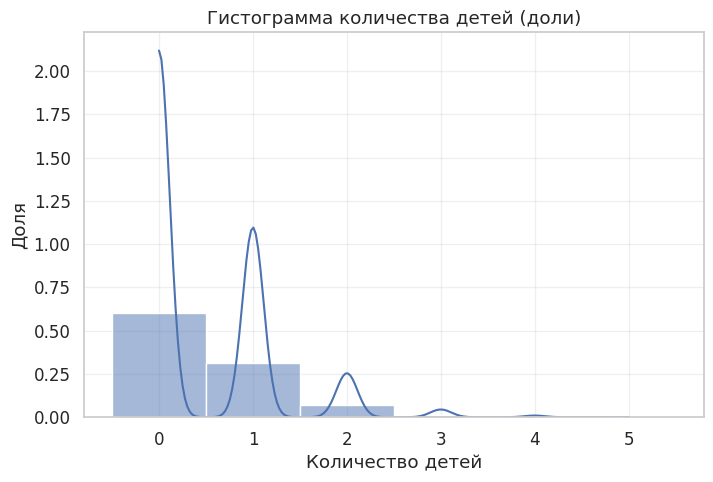
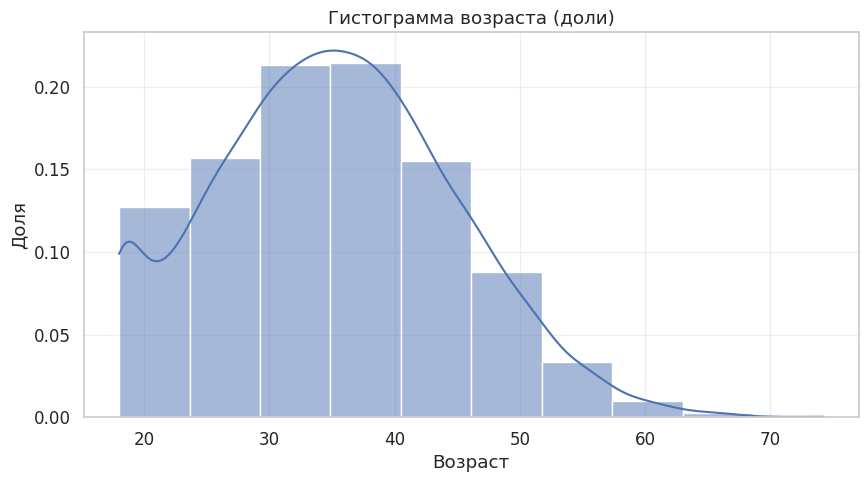
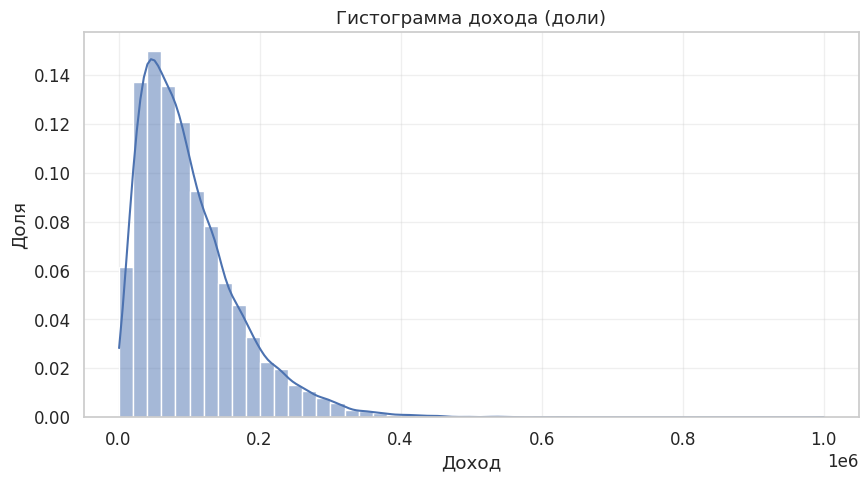
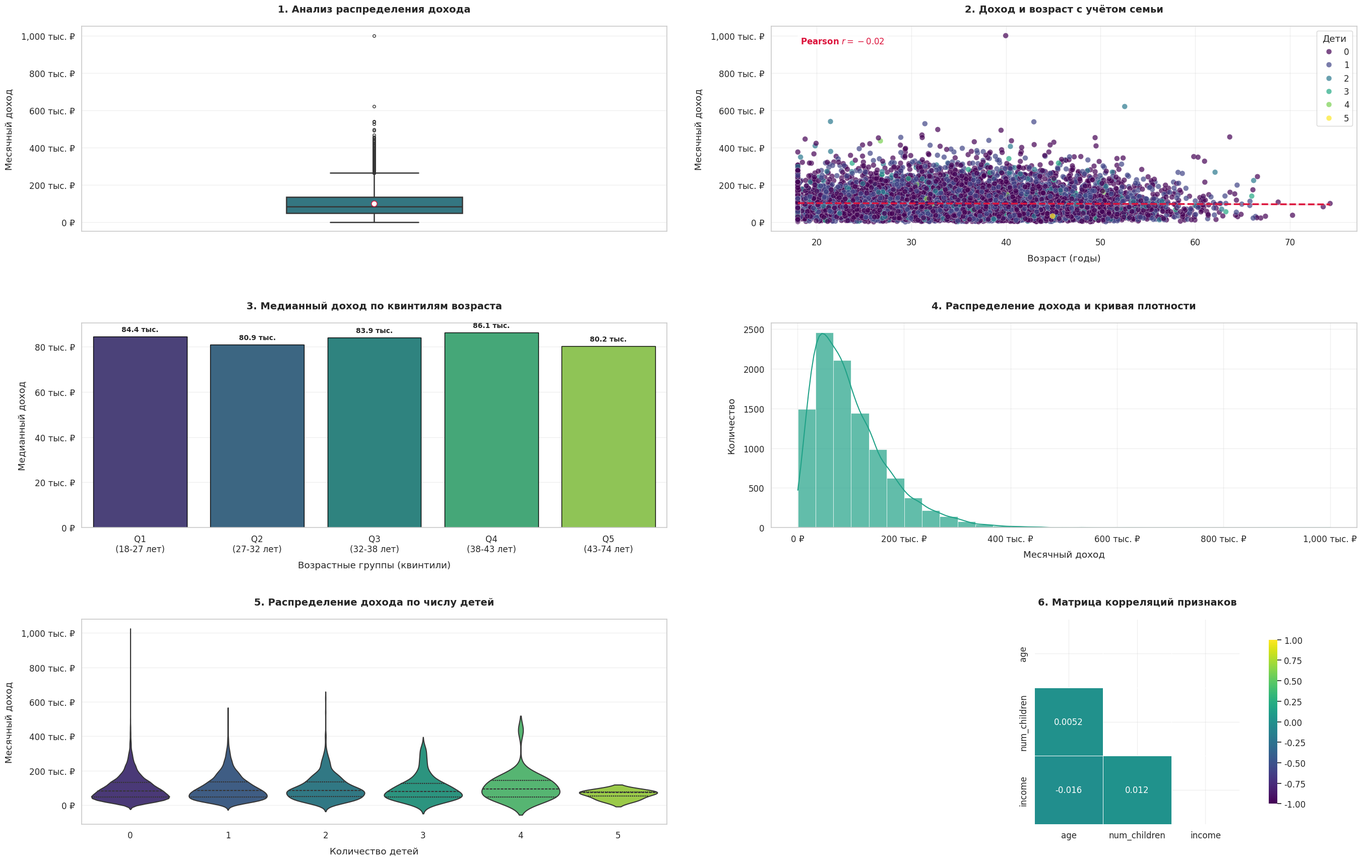
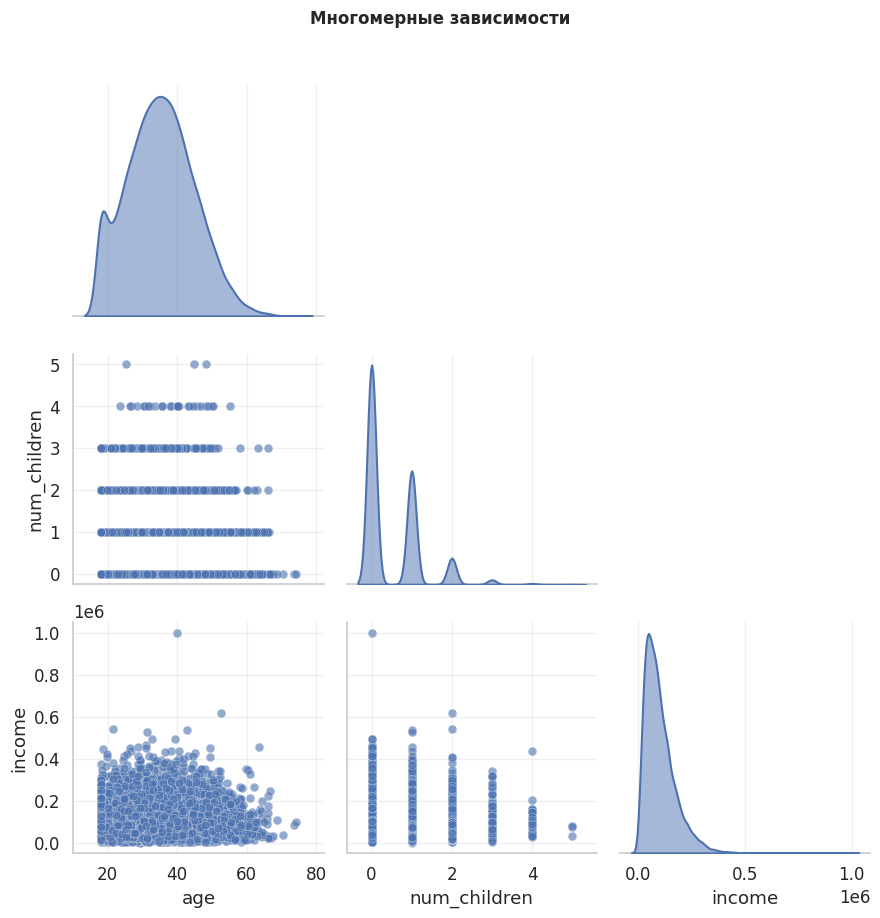

Here is the Python script that generated these plots, in order: (Note: this script raises an exception after producing the figures.)
import numpy as np # Для численных операций
import pandas as pd # Для работы с табличными данными
import matplotlib.pyplot as plt # Для построения графиков
import seaborn as sns # Для улучшенной визуализации
from scipy import stats # Для статистических функций, например, нормального распределения
import random # Для случайных операций, в частности для тасования
from matplotlib.ticker import FuncFormatter # для форматирования графиков


pd.set_option('display.max_rows', 1000)
pd.set_option('display.max_columns', 100)
pd.set_option('display.width', 1000)

sns.set_theme(style="whitegrid", font_scale=1.1)
palette = sns.color_palette('viridis')
plt.rcParams['figure.facecolor'] = 'white'
plt.rcParams['axes.grid'] = True
plt.rcParams['grid.alpha'] = 0.3

#Для демонстрации мы сгенерируем небольшой набор данных, как это часто делается для объяснения базовых концепций.

np.random.seed(42)
n_observations = 10_000

data = {
    'age': np.random.normal(loc=35, scale=10, size=n_observations).round(2),
    'num_children': np.random.poisson(lam=0.5, size=n_observations),
    'income': np.random.gamma(shape=2, scale=50000, size=n_observations).round(2)
}
df = pd.DataFrame(data)

# Немного корректируем данные, чтобы они были реалистичнее (например, возраст не может быть отрицательным)
df['age'] = df['age'].apply(lambda x: max(18, x))
df['num_children'] = df['num_children'].apply(lambda x: min(5, x)) # Ограничим количество детей

# Добавим одного "очень богатого" человека, чтобы показать эффект выбросов
df.loc[0, 'income'] = 1_000_000

#Базовые возможности Pandas:

print(df.head(n=5)) # Отображает первые 5 строк DataFrame.
print(f'\n {"-"*25}',df.info()) # Краткая сводка по DataFrame, включая типы данных и количество непустых значений.
df.describe() # Генерирует описательную статистику для числовых столбцов.

#Анализ дискретных переменных

print("\nРаспределение количества детей")
print(df['num_children'].value_counts())
print(df['num_children'].value_counts(normalize=True))

# Гистограмма для дискретных переменных (визуализация распределения)
plt.figure(figsize=(8, 5))
sns.histplot(df['num_children'], kde=True ,discrete=True, stat='probability') # stat='probability' показывает долю
plt.title('Гистограмма количества детей (доли)')
plt.xlabel('Количество детей')
plt.ylabel('Доля')
plt.xticks(df['num_children'].unique()) # Устанавливаем метки для каждого значения
plt.show()

# 2. Анализ непрерывных переменных

print("\nvalue_counts для возраста (неинформативно):")
print(df['age'].value_counts().head())

# Гистограмма для непрерывных переменных - разбивает диапазон на интервалы (бины)
plt.figure(figsize=(10, 5))
sns.histplot(df['age'], bins=10, kde=True, stat='probability') # kde=True добавляет оценку плотности ядра
plt.title('Гистограмма возраста (доли)')
plt.xlabel('Возраст')
plt.ylabel('Доля')
plt.show()

plt.figure(figsize=(10, 5))
sns.histplot(df['income'], bins=50, kde=True, stat='probability')
plt.title('Гистограмма дохода (доли)')
plt.xlabel('Доход')
plt.ylabel('Доля')
plt.show()

# Разбиение непрерывной переменной на категории (бины) с помощью pd.cut
df['age_bin'] = pd.cut(df['age'], bins=10, labels=False, include_lowest=True)
print("\nРаспределение возраста по 10 бинам:")
print(df['age_bin'].value_counts().sort_index())

# 3. Метрики центральной тенденции

print("\n3. Метрики центральной тенденции:")
# Среднее
print(f"Средний возраст: {df['age'].mean():.2f}")
print(f"Среднее количество детей: {df['num_children'].mean():.2f}")
print(f"Средний доход: {df['income'].mean():.2f}")

# Проблема Билла Гейтса: Среднее чувствительно к выбросам [25, 26]
salaries = pd.Series([27, 27-29, 29, 30])
print(f"\nЗарплаты без Билла Гейтса: {salaries.tolist()}")
print(f"Средняя зарплата без Билла Гейтса: {salaries.mean():.2f}")
bill_gates_salaries = pd.Series([27, 27-29, 29, 30]) # Добавляем выброс
print(f"Зарплаты с Биллом Гейтсом: {bill_gates_salaries.tolist()}")
print(f"Средняя зарплата с Биллом Гейтсом: {bill_gates_salaries.mean():.2f}") # Среднее сильно исказилось

# Медиана
print(f"Медианное количество детей: {df['num_children'].median():.2f}")
print(f"Медианный доход: {df['income'].median():.2f}")
print(f"Медианная зарплата с Биллом Гейтсом: {bill_gates_salaries.median():.2f}") # Медиана осталась разумной

# Мода
print(f"\nМода количества детей: {df['num_children'].mode().tolist()}") # Может быть несколько мод
print(f"Мода возраста (для непрерывной, может быть неинформативно): {df['age'].mode().tolist()}") # Обычно бесполезна для непрерывных

# Квантили / Процентили

# Значение, ниже которого находится определенный процент наблюдений.
print(f"\n10-й процентиль дохода: {df['income'].quantile(0.10):.2f}")
print(f"90-й процентиль дохода: {df['income'].quantile(0.90):.2f}")

# Квартили - это 25-й, 50-й (медиана) и 75-й процентили [41, 42]
print(f"25-й процентиль (Q1) дохода: {df['income'].quantile(0.25):.2f}")
print(f"75-й процентиль (Q3) дохода: {df['income'].quantile(0.75):.2f}")

# 4. Метрики разброса
print("\n4. Метрики разброса:")
# Стандартное отклонение (STD)
print(f"Стандартное отклонение дохода: {df['income'].std():.2f}")

# Среднее абсолютное отклонение (MAD)
income_mean = df['income'].mean()
mad_income = np.mean(np.abs(df['income'] - income_mean))
print(f"Среднее абсолютное отклонение дохода (MAD): {mad_income:.2f}")

# 5. Сводная статистика (describe)
print("\n5. Сводная статистика (describe):")
print(df['income'].describe()) # Включает количество, среднее, СКО, минимум, 25%, 50%, 75%, максимум

# Создаём возрастные группы (исходное значение сохраняем для корреляции)
df['age_group_label'] = pd.qcut(df['age'], q=5, labels=[f'Q{i+1}\n({q.left:.0f}-{q.right:.0f} лет)'
                              for i, q in enumerate(pd.qcut(df['age'], q=5).cat.categories)])
df['age_group'] = pd.qcut(df['age'], q=5)


# Пользовательский форматтер валюты
def currency_formatter(x: float, pos: int) -> str:
    """Форматирует значение в валютный вид для подписей оси."""
    return f'{x / 1000:,.0f} тыс. ₽' if x >= 10000 else f'{x:,.0f} ₽'

# Создаём фигуру с подграфиками
fig, axes = plt.subplots(3, 2, figsize=(14*2, 6*3))  # 3 строки, 2 столбца
axes = axes.flatten()

# ---------- 1. Расширенная ящичная диаграмма ----------
sns.boxplot(
    y='income',
    data=df,
    width=0.3,
    fliersize=4,
    linewidth=1.8,
    color=palette[2],
    showmeans=True,
    meanprops={"marker":"o", "markerfacecolor":"white", "markeredgecolor":"crimson", "markersize":"8"},
    ax=axes[0]
)
axes[0].set_title('1. Анализ распределения дохода', pad=20, fontweight='bold', fontsize=14)
axes[0].set_ylabel('Месячный доход', labelpad=10)
axes[0].yaxis.set_major_formatter(FuncFormatter(currency_formatter))

# ---------- 2. Диаграмма рассеяния (scatterplot) с регрессией ----------
sns.scatterplot(
    x='age',
    y='income',
    hue='num_children',
    data=df,
    alpha=0.7,
    s=60,
    palette='viridis',
    edgecolor='white',
    linewidth=0.3,
    ax=axes[1]
)

# Линия регрессии
sns.regplot(
    x='age',
    y='income',
    data=df,
    scatter=False,
    ax=axes[1],
    color='crimson',
    line_kws={'linewidth':2.5, 'linestyle':'--'}
)

# Подпись коэффициента корреляции
r = df['age'].corr(df['income'])
axes[1].annotate(
    fr'Pearson $r={r:.2f}$',
    xy=(0.05, 0.95),
    xycoords='axes fraction',
    fontsize=12,
    fontweight='bold',
    bbox=dict(boxstyle='round', facecolor='white', alpha=0.8),
    color='crimson',
    ha='left',
    va='top'
)

axes[1].set_title('2. Доход и возраст с учётом семьи', pad=20, fontweight='bold', fontsize=14)
axes[1].set_xlabel('Возраст (годы)', labelpad=10)
axes[1].set_ylabel('Месячный доход', labelpad=10)
axes[1].yaxis.set_major_formatter(FuncFormatter(currency_formatter))
axes[1].legend(title='Дети', bbox_to_anchor=(1, 1))

# ---------- 3. Улучшенный столбчатый график по квинтилям возраста ----------
medians = df.groupby('age_group_label')['income'].median().reset_index()

sns.barplot(
    x='age_group_label',
    y='income',
    data=medians,
    palette='viridis',
    edgecolor='black',
    linewidth=1,
    ax=axes[2]
)

# Добавляем подписи значений
for p in axes[2].patches:
    axes[2].annotate(
        f"{p.get_height()/1000:,.1f} тыс.",
        (p.get_x() + p.get_width() / 2., p.get_height()),
        ha='center', va='center', xytext=(0, 10),
        textcoords='offset points',
        fontsize=10,
        fontweight='bold'
    )

axes[2].set_title('3. Медианный доход по квинтилям возраста', pad=20, fontweight='bold', fontsize=14)
axes[2].set_xlabel('Возрастные группы (квинтили)', labelpad=10)
axes[2].set_ylabel('Медианный доход', labelpad=10)
axes[2].yaxis.set_major_formatter(FuncFormatter(currency_formatter))

# ---------- 4. Гистограмма с KDE ----------
sns.histplot(
    data=df,
    x='income',
    bins=30,
    kde=True,
    color=palette[3],
    edgecolor='white',
    linewidth=0.5,
    alpha=0.7,
    ax=axes[3]
)

axes[3].set_title('4. Распределение дохода и кривая плотности', pad=20, fontweight='bold', fontsize=14)
axes[3].set_xlabel('Месячный доход', labelpad=10)
axes[3].set_ylabel('Количество', labelpad=10)
axes[3].xaxis.set_major_formatter(FuncFormatter(currency_formatter))

# ---------- 5. Виолончельная диаграмма дохода по количеству детей ----------
sns.violinplot(
    x='num_children',
    y='income',
    data=df,
    palette='viridis',
    inner='quartile',
    linewidth=1.5,
    saturation=0.8,
    ax=axes[4]
)

axes[4].set_title('5. Распределение дохода по числу детей', pad=20, fontweight='bold', fontsize=14)
axes[4].set_xlabel('Количество детей', labelpad=10)
axes[4].set_ylabel('Месячный доход', labelpad=10)
axes[4].yaxis.set_major_formatter(FuncFormatter(currency_formatter))

# ---------- 6. Тепловая карта корреляций (по исходным числовым данным) ----------
corr_df = df[['age', 'num_children', 'income']].corr()
mask = np.triu(np.ones_like(corr_df, dtype=bool))
sns.heatmap(
    corr_df,
    mask=mask,
    annot=True,
    cmap='viridis',
    vmin=-1,
    vmax=1,
    center=0,
    square=True,
    linewidths=0.5,
    cbar_kws={"shrink": 0.8},
    annot_kws={"size": 12},
    ax=axes[5]
)
axes[5].set_title('6. Матрица корреляций признаков', pad=20, fontweight='bold', fontsize=14)

# Настраиваем расположение
plt.tight_layout(pad=3.0)
plt.show()

# ---------- 7. Парный график (pairplot) — выводим отдельно ----------
print("\nДополнительная визуализация pairplot:")
g = sns.pairplot(
    df[['age', 'num_children', 'income']],
    diag_kind='kde',
    plot_kws={'alpha':0.6, 's':40, 'edgecolor':'white', 'linewidth':0.3},
    diag_kws={'fill':True, 'alpha':0.5, 'linewidth':1.5},
    corner=True,
    palette='viridis',
    height=3  # Компактные отдельные графики парного графика (pairplot)
)
g.fig.suptitle('Многомерные зависимости', y=1.02, fontweight='bold', fontsize=12)
plt.tight_layout()
plt.show()

dice_faces = list(range(7)) # Грани кубика
n_rolls = 100_000 # Количество бросков для симуляции

# Выполняем броски
rolls = np.random.choice(dice_faces, size=n_rolls)

# Оцениваем вероятность выпадения шестерки
prob_six_simulated = np.mean(rolls == 6)
print(f"Оценка вероятности выпадения шестерки (симуляция): {prob_six_simulated:.4f}")

n_people = 23 # Количество человек в группе
n_simulations_bd = 10000 # Количество симуляций групп
n_days_in_year = 365 # Количество дней в году (игнорируем високосный год)

coincidences = []
for _ in range(n_simulations_bd):
    # Генерируем дни рождения для n_people в диапазоне n_days_in_year с возвращением
    birthdays = np.random.randint(0, n_days_in_year, n_people)
    # Проверяем, есть ли совпадения (т.е. количество уникальных дней рождения меньше, чем количество людей)
    has_coincidence = len(np.unique(birthdays)) < n_people
    coincidences.append(has_coincidence)

prob_coincidence_simulated = np.mean(coincidences)
print(f"Оценка вероятности совпадения дней рождения в группе из {n_people} человек: {prob_coincidence_simulated:.4f}")

total_tickets = 30
learned_tickets_count = 20
learned_tickets = set(range(1, learned_tickets_count + 1)) # Билеты, которые знает студент (допустим 1-20)
all_tickets = list(range(1, total_tickets + 1)) # Все билеты

n_exams = 100_000 # Количество симуляций экзаменов

# Вариант 1: Студент идет первым
first_student_success = []
for _ in tqdm(range(n_exams), desc='Считаем первый случай'):
    shuffled_tickets = random.sample(all_tickets, total_tickets) # Перемешиваем билеты
    pulled_ticket = shuffled_tickets[0] # Первый билет
    first_student_success.append(pulled_ticket in learned_tickets)
prob_first_student = np.mean(first_student_success)
print(f"Вероятность вытянуть выученный билет, если студент идет первым: {prob_first_student:.4f}")

# Вариант 2: Студент идет вторым
second_student_success = []
for _ in tqdm(range(n_exams), desc='Считаем второй случай'):
    shuffled_tickets = random.sample(all_tickets, total_tickets) # Перемешиваем билеты
    # Первый билет откладывается, поэтому второй студент выбирает из оставшихся
    pulled_ticket_second_person = shuffled_tickets[1] # Второй билет
    second_student_success.append(pulled_ticket_second_person in learned_tickets)
prob_second_student = np.mean(second_student_success)
print(f"Вероятность вытянуть выученный билет, если студент идет вторым: {prob_second_student:.4f}")

n_incidents = 100_000 # Количество симуляций инцидентов

actual_colors = []
witness_statements = []

for _ in range(n_incidents):
    # Генерируем реальный цвет такси: 15% синих (1), 85% зеленых (0)
    actual_taxi_color = np.random.choice([0,1], p=[0.85, 0.15]) # 0 - зеленое, 1 - синее
    actual_colors.append(actual_taxi_color)

    # Моделируем показания свидетеля
    if np.random.rand() < 0.8: # Свидетель верно определяет цвет в 80% случаев
        witness_says = actual_taxi_color
    else: # Ошибается в 20% случаев
        witness_says = 1 - actual_taxi_color # Говорит противоположный цвет
    witness_statements.append(witness_says)

# Создаем DataFrame для анализа
taxi_df = pd.DataFrame({'actual_color': actual_colors, 'witness_says': witness_statements})

# Фильтруем случаи, когда свидетель сказал, что такси синее (witness_says == 1)
witness_said_blue = taxi_df[taxi_df['witness_says'] == 1]
# Из этих случаев, какая доля была реально синей (actual_color == 1)
prob_actual_blue_given_witness_blue = np.mean(witness_said_blue['actual_color'] == 1)

print(f"Вероятность того, что такси действительно синее, если свидетель сказал, что оно синее: {prob_actual_blue_given_witness_blue:.4f}")

def rotate_chamber(chamber: list[int]) -> list[int]:
    """Сдвигает барабан револьвера на одну позицию вперёд без дополнительного вращения."""
    return chamber[1:] + chamber[:1]

def spin_chamber(chamber: list[int]) -> list[int]:
    """Вращает барабан на случайное число позиций."""
    k = random.randint(0, len(chamber) - 1)
    return chamber[k:] + chamber[:k]


# — — — Главная функция симуляции — — —
def simulate(n_games: int = 1_000_000, spin_second: bool = True) -> float:
    """Моделирует русскую рулетку и оценивает шанс гибели второго игрока.

    Args:
        n_games: Количество симулированных партий.
        spin_second: Признак того, что второй игрок повторно крутит барабан.

    Returns:
        Оценка условной вероятности смерти второго игрока.
    """
    deaths, trials = 0, 0

    for _ in tqdm(range(n_games)):

        chamber = [1, 1, 0, 0, 0, 0] # два подряд идущих патрона

        chamber = spin_chamber(chamber) # первый игрок крутит барабан и стреляет
        if chamber[0] == 1:                # первый погиб – нас не интересует -> начинаем новую партию
            continue

        # первый выжил, учитываем такую партию
        trials += 1

        # после выстрела барабан переходит к следующей камере
        chamber = rotate_chamber(chamber)

        # решение второго игрока
        if spin_second:
            chamber = spin_chamber(chamber)

        if chamber[0] == 1: # выстрел второго игрока
            deaths += 1

    return deaths / trials


N = 1_000_000   # число условных партий

p_spin     = simulate(N, spin_second=True)
p_no_spin  = simulate(N, spin_second=False)

print(f"\nВероятность смерти, если ПОВТОРНО крутить барабан : {p_spin:.4f}")
print(f"Вероятность смерти, если НЕ крутить барабан      : {p_no_spin:.4f}")

import numpy as np
import matplotlib.pyplot as plt
from scipy import stats

def plot_ecdf(values: np.ndarray, label: str, xlim: tuple[float, float], color: str | None = None) -> None:
    """Строит эмпирическую функцию распределения (ECDF) для набора значений.

    Args:
        values: Массив наблюдений.
        label: Подпись для легенды графика.
        xlim: Границы оси X в формате (минимум, максимум).
        color: Цвет линии ECDF.
    """
    X_ = np.sort(np.unique(values))
    Y_ = np.array([np.mean(values <= x) for x in X_])

    # Формируем ступенчатые точки для ECDF
    X = np.concatenate([[xlim[0]], np.repeat(X_, 2), [xlim[1]]])
    Y = np.concatenate([[0, 0], np.repeat(Y_, 2)])

    plt.plot(X, Y, label=label, color=color, linewidth=2)

# Параметры
np.random.seed(42)  # Для воспроизводимости
sample_sizes = [20, 200, 2000]
colors = ['#1f77b4', '#ff7f0e', '#2ca02c']
x_limits = [-3.5, 3.5]

# Генерация данных и построение ECDF
plt.figure(figsize=(16, 6), dpi=100)

for size, color in zip(sample_sizes, colors):
    values = np.random.normal(0, 1, size=size)
    plot_ecdf(values, f'n = {size}', x_limits, color)

# Строим теоретическую ФР
X = np.linspace(x_limits[0], x_limits[1], 1000)
Y = stats.norm.cdf(X)
plt.plot(X, Y, '--', color='black', label='Теоретическая ФР', linewidth=2)

# Настраиваем график
plt.title('Эмпирическая и теоретическая ФР\nСтандартное нормальное распределение',
          fontsize=14, pad=20)
plt.xlabel('Значение', fontsize=12)
plt.ylabel('Накопленная вероятность', fontsize=12)
plt.legend(fontsize=10, framealpha=1)
plt.grid(True, linestyle='--', alpha=0.3)

# Настраиваем подписи и расположение
plt.xticks(np.arange(x_limits[0], x_limits[1]+0.5, 0.5))
plt.yticks(np.arange(0, 1.1, 0.1))

plt.tight_layout()
plt.show()

import numpy as np
import matplotlib.pyplot as plt
import seaborn as sns
from scipy import stats
from tqdm import tqdm

# ======================
# 1. Функции для расчета CI
# ======================

def calculate_standard_error(bootstrap_stats: np.ndarray) -> float:
    """Вычисляет стандартную ошибку по бутстреп-статистикам."""
    return float(np.std(bootstrap_stats, ddof=1))

def get_normal_ci(bootstrap_stats: np.ndarray, point_estimate: float, alpha: float) -> tuple[float, float]:
    """Строит нормальный доверительный интервал."""
    z = stats.norm.ppf(1 - alpha / 2)
    se = calculate_standard_error(bootstrap_stats)
    left = point_estimate - z * se
    right = point_estimate + z * se
    return float(left), float(right)

def get_percentile_ci(bootstrap_stats: np.ndarray, alpha: float) -> tuple[float, float]:
    """Строит перцентильный доверительный интервал."""
    left, right = np.quantile(bootstrap_stats, [alpha / 2, 1 - alpha / 2])
    return float(left), float(right)

def get_pivotal_ci(bootstrap_stats: np.ndarray, point_estimate: float, alpha: float) -> tuple[float, float]:
    """Строит центральный (пивотальный) доверительный интервал."""
    left = 2 * point_estimate - np.quantile(bootstrap_stats, 1 - alpha / 2)
    right = 2 * point_estimate - np.quantile(bootstrap_stats, alpha / 2)
    return float(left), float(right)

# ======================
# 2. Подготовка данных
# ======================
np.random.seed(42)
n = 1000
mean_delivery, std_delivery = 90, 20
values = np.clip(np.random.normal(mean_delivery, std_delivery, n), 0, None)

# Точечная оценка
quantile_estimate = np.quantile(values, 0.9)

# Параметры бутстрепа
B = 10000
alpha = 0.05
confidence_level = 100 * (1 - alpha)

# Генерация бутстреп-статистик
bootstrap_quantiles = np.array([
    np.quantile(np.random.choice(values, n, replace=True), 0.9)
    for _ in tqdm(range(B), desc='Генерация бутстреп-выборок')
])

# Расчет стандартной ошибки
std_error = calculate_standard_error(bootstrap_quantiles)

# ======================
# 3. Расчет доверительных интервалов
# ======================
normal_ci = get_normal_ci(bootstrap_quantiles, quantile_estimate, alpha)
percentile_ci = get_percentile_ci(bootstrap_quantiles, alpha)
pivotal_ci = get_pivotal_ci(bootstrap_quantiles, quantile_estimate, alpha)

# ======================
# 4. Вывод результатов
# ======================
print(f"\n{' Результаты ':=^60}")
print(f"• Точечная оценка 90% квантиля: {quantile_estimate:.2f} минут")
print(f"• Стандартная ошибка (бутстреп): {std_error:.2f}")
print(f"• Нормальный {confidence_level}% ДИ: ({normal_ci[0]:.2f}, {normal_ci[1]:.2f})")
print(f"• Перцентильный {confidence_level}% ДИ: ({percentile_ci[0]:.2f}, {percentile_ci[1]:.2f})")
print(f"• Центральный {confidence_level}% ДИ: ({pivotal_ci[0]:.2f}, {pivotal_ci[1]:.2f})")
print("=" * 60)

# ======================
# 5. Визуализация
# ======================
plt.figure(figsize=(18, 6))
sns.set_style("whitegrid")
palette = sns.color_palette("husl", 4)

# Общие параметры графиков
plot_params = {
    'bootstrap': {'color': palette[0], 'label': 'Бутстреп-распределение'},
    'estimate': {'color': palette[1], 'label': f'Точечная оценка ({quantile_estimate:.1f})'},
    'ci_line': {'color': palette[2], 'linestyle': '--', 'linewidth': 2},
    'ci_fill': {'color': palette[2], 'alpha': 0.1}
}

# 5.1 Нормальный CI
plt.subplot(1, 3, 1)
sns.kdeplot(bootstrap_quantiles, **plot_params['bootstrap'])
plt.axvline(quantile_estimate, color=plot_params['estimate']['color'],
            linewidth=2.5, label=plot_params['estimate']['label'])
plt.axvline(normal_ci[0], **plot_params['ci_line'], label=f'{confidence_level}% ДИ')
plt.axvline(normal_ci[1], **plot_params['ci_line'])
plt.axvspan(normal_ci[0], normal_ci[1], **plot_params['ci_fill'])
plt.title('Нормальный доверительный интервал', fontsize=12)
plt.xlabel('Время доставки (минуты)')
plt.ylabel('Плотность')
plt.legend()

# 5.2 Перцентильный CI
plt.subplot(1, 3, 2)
sns.kdeplot(bootstrap_quantiles, **plot_params['bootstrap'])
plt.axvline(quantile_estimate, color=plot_params['estimate']['color'],
            linewidth=2.5, label=plot_params['estimate']['label'])
plt.axvline(percentile_ci[0], **plot_params['ci_line'], label=f'{confidence_level}% ДИ')
plt.axvline(percentile_ci[1], **plot_params['ci_line'])
plt.axvspan(percentile_ci[0], percentile_ci[1], **plot_params['ci_fill'])
plt.title('Перцентильный доверительный интервал', fontsize=12)
plt.xlabel('Время доставки (минуты)')
plt.ylabel('')

# 5.3 Центральный CI
plt.subplot(1, 3, 3)
sns.kdeplot(bootstrap_quantiles, **plot_params['bootstrap'])
plt.axvline(quantile_estimate, color=plot_params['estimate']['color'],
            linewidth=2.5, label=plot_params['estimate']['label'])
plt.axvline(pivotal_ci[0], **plot_params['ci_line'], label=f'{confidence_level}% ДИ')
plt.axvline(pivotal_ci[1], **plot_params['ci_line'])
plt.axvspan(pivotal_ci[0], pivotal_ci[1], **plot_params['ci_fill'])
plt.title('Центральный доверительный интервал', fontsize=12)
plt.xlabel('Время доставки (минуты)')
plt.ylabel('')

plt.suptitle('Сравнение методов построения доверительных интервалов для 90% квантиля времени доставки',
             fontsize=14, y=1.05)
plt.tight_layout()
plt.show()

# Бутстреп-доверительные интервалы для среднего с аналитической стандартной ошибкой
import numpy as np
import matplotlib.pyplot as plt
from scipy import stats
import seaborn as sns
from tqdm import tqdm

# Настройки
np.random.seed(42)  # Для воспроизводимости
n = 1000            # Размер выборки
B = 10000           # Число бутстреп-выборок
alpha = 0.05        # Уровень значимости
confidence_level = int((1 - alpha) * 100)

# Параметры распределения
true_mean, true_std = 90, 20


# Генерация данных
values = np.random.normal(true_mean, true_std, n)


# Точечные оценки
sample_mean = np.mean(values)
std_error_analytical = np.std(values, ddof=1) / np.sqrt(n)


# Бутстреп-процедура
bootstrap_t_stats = np.empty(B)

for i in tqdm(range(B), desc="Бутстреп t-статистик"):
    bootstrap_sample = np.random.choice(values, n, replace=True)
    bootstrap_mean = np.mean(bootstrap_sample)
    bootstrap_std_error = np.std(bootstrap_sample, ddof=1) / np.sqrt(n)
    bootstrap_t_stats[i] = (bootstrap_mean - sample_mean) / bootstrap_std_error

# Вычисляем ДИ по бутстреп t-статистикам
t_quantiles = np.quantile(bootstrap_t_stats, [alpha/2, 1-alpha/2])
ci_lower = sample_mean - t_quantiles[1] * std_error_analytical
ci_upper = sample_mean - t_quantiles[0] * std_error_analytical


print(f"\n{' Результаты бутстрепа ':=^50}")
print(f"• Оценка среднего по выборке: {sample_mean:.2f}")
print(f"• Аналитическая стандартная ошибка: {std_error_analytical:.2f}")
print(f"• {confidence_level}% доверительный интервал: ({ci_lower:.2f}, {ci_upper:.2f})")
print("=" * 50)


# Визуализация
plt.figure(figsize=(14, 6))
sns.set_style("whitegrid")
palette = sns.color_palette("husl", 3)

# Основной график KDE
ax = sns.kdeplot(bootstrap_t_stats,
                 color=palette[0],
                 fill=True,
                 alpha=0.3,
                 linewidth=2,
                 label='Распределение бутстреп t-статистик')

# Опорные линии
plt.axvline(0, color='black', linestyle='-',
            linewidth=2, label='Ожидаемое значение нулевой гипотезы')

plt.axvline(t_quantiles[0], color=palette[2],
            linestyle='--', linewidth=2,
            label=f'{confidence_level}% границы ДИ')

plt.axvline(t_quantiles[1], color=palette[2],
            linestyle='--', linewidth=2)

# Закрашиваем доверительный интервал
plt.axvspan(t_quantiles[0], t_quantiles[1],
            color=palette[2], alpha=0.1)

# Добавляем теоретическое нормальное распределение для сравнения
x = np.linspace(-4, 4, 200)
plt.plot(x, stats.norm.pdf(x), 'k--', alpha=0.5,
         label='Теоретическое N(0,1)')

# Настройка графика
plt.title('Распределение бутстреп t-статистик\n'
          f'с {confidence_level}% доверительным интервалом',
          fontsize=14, pad=20)
plt.xlabel('Значение t-статистики', fontsize=12)
plt.ylabel('Плотность', fontsize=12)
plt.legend(fontsize=10, frameon=True, framealpha=1)

# Добавляем блок со статистиками
stats_text = (f"Среднее по выборке: {sample_mean:.1f}\n"
              f"Стандартная ошибка: {std_error_analytical:.2f}\n"
              f"ДИ: ({ci_lower:.1f}, {ci_upper:.1f})")

plt.annotate(stats_text,
             xy=(0.75, 0.75),
             xycoords='axes fraction',
             bbox=dict(boxstyle='round', facecolor='white', alpha=0.8))

plt.tight_layout()
plt.show()

import numpy as np
import matplotlib.pyplot as plt
from scipy import stats
import seaborn as sns
from tqdm import tqdm

# Настройки
np.random.seed(42)  # Для воспроизводимости
n = 1000            # Исходный размер выборки
B1 = 2000           # Число внешних бутстреп-выборок
B2 = 5000           # Число внутренних бутстреп-выборок (для оценки SE)
alpha = 0.05        # Уровень значимости
confidence_level = int((1 - alpha) * 100)

# Генерация данных
true_mean, true_std = 90, 20
values = np.random.normal(true_mean, true_std, n)

# Точечная оценка
def calculate_statistic(data: np.ndarray) -> float:
    """Возвращает медиану выборки как статистику интереса."""
    return float(np.median(data))

S_hat = calculate_statistic(values)  # Исходная статистика

# Процедура двойного бутстрепа

t_stats = []  # Бутстреп t-статистики

for i in tqdm(range(B1), desc="Внешний бутстреп"):

    # 1. Генерируем внешнюю бутстреп-выборку X*
    X_star = np.random.choice(values, size=n, replace=True)

    # 2. Считаем статистику S* для внешней выборки
    S_star = calculate_statistic(X_star)

    # 3. Внутренний бутстреп для оценки SE
    S_double_star = []
    for _ in range(B2):
        # Генерируем внутреннюю выборку X** из X*
        X_double_star = np.random.choice(X_star, size=n, replace=True)
        S_double_star.append(calculate_statistic(X_double_star))

    S_double_star = np.array(S_double_star)

    # 4. Вычисляем SE по точной формуле
    S_double_star_mean = np.mean(S_double_star)
    se_star = np.sqrt(np.sum((S_double_star - S_double_star_mean)**2) / (B2 - 1))

    # 5. Вычисляем t-статистику, если SE > 0
    if se_star > 1e-8:  # Избегаем деления на ноль
        t_stat = (S_star - S_hat) / se_star
        t_stats.append(t_stat)

# Отбрасываем некорректные t-статистики
t_stats = np.array(t_stats)
t_stats = t_stats[~np.isnan(t_stats) & ~np.isinf(t_stats)]

# Расчёт доверительного интервала
t_lower = np.quantile(t_stats, alpha/2)
t_upper = np.quantile(t_stats, 1 - alpha/2)

ci_lower = S_hat - t_upper * se_hat
ci_upper = S_hat - t_lower * se_hat

# Вывод результатов
print(f"\n{' Результаты двойного бутстрепа ':=^60}")
print(f"Исходная статистика (S_hat): {S_hat:.2f}")
print(f"Оценённая стандартная ошибка (se_hat): {se_hat:.2f}")
print(f"{confidence_level}% доверительный интервал: ({ci_lower:.2f}, {ci_upper:.2f})")
print("=" * 60)


# 7. Визуализация
plt.figure(figsize=(14, 6))
sns.set_style("whitegrid")

# 1. График распределения бутстреп t-статистик
sns.kdeplot(t_stats, color='royalblue', fill=True, alpha=0.3,
            label='Распределение бутстреп t-статистик')

# 2. Добавляем опорные линии
plt.axvline(0, color='black', linestyle='-', label='Ожидаемое t=0')
plt.axvline(t_lower, color='red', linestyle='--',
            label=f'{confidence_level}% границы ДИ')
plt.axvline(t_upper, color='red', linestyle='--')

# 3. Подсвечиваем доверительный интервал
plt.axvspan(t_lower, t_upper, color='red', alpha=0.1)

# 4. Добавляем теоретическую нормаль для сравнения
x = np.linspace(-4, 4, 200)
plt.plot(x, stats.norm.pdf(x), 'k--', alpha=0.5,
         label='Стандартное нормальное N(0,1)')

plt.title('Распределение бутстреп t-статистик\n'
          f'с {confidence_level}% доверительным интервалом',
          fontsize=14, pad=20)
plt.xlabel('Значение t-статистики', fontsize=12)
plt.ylabel('Плотность', fontsize=12)
plt.legend(fontsize=10, frameon=True)

# Добавляем блок со статистиками
stats_text = (f"Статистика = {S_hat:.2f}\n"
              f"SE = {se_hat:.2f}\n"
              f"ДИ = ({ci_lower:.2f}, {ci_upper:.2f})")
plt.annotate(stats_text, xy=(0.75, 0.75), xycoords='axes fraction',
             bbox=dict(boxstyle='round', facecolor='white', alpha=0.8))

plt.tight_layout()
plt.show()

import numpy as np
import pandas as pd
import statsmodels.api as sm
import matplotlib.pyplot as plt
import seaborn as sns
import warnings
warnings.filterwarnings("ignore")


# Настройки
np.random.seed(42)
n = 1000
true_slope = 2
true_intercept = 5
noise_std = 2

# Генерация данных
X_orig = np.random.rand(n, 1) * 10
Y_orig = true_slope * X_orig + true_intercept + np.random.normal(0, noise_std, (n, 1))
data = pd.DataFrame({'X': X_orig.flatten(), 'Y': Y_orig.flatten()})

# 3. Точечные оценки (statsmodels)
X_sm = sm.add_constant(X_orig)
model = sm.OLS(Y_orig, X_sm).fit()
beta1_estimate = model.params[1]
intercept_estimate = model.params[0]

# Настройка бутстрепа (через statsmodels)

B = 10000
alpha = 0.05
bootstrap_beta1 = np.zeros(B)

# Бутстреп-выборки

for i in tqdm(range(B)):
    sample = data.sample(n, replace=True)
    X_bs = sm.add_constant(sample[['X']])
    model_bs = sm.OLS(sample['Y'], X_bs).fit()
    bootstrap_beta1[i] = model_bs.params[1]

# Перцентильный доверительный интервал
percentile_ci = np.percentile(bootstrap_beta1, [2.5, 97.5])


# Результаты
print(f"\n{' Результаты бутстреп-регрессии ':=^50}")
print(f"Истинный коэффициент наклона: {true_slope:.2f}")
print(f"Оценённый коэффициент наклона: {beta1_estimate:.2f}")
print(f"Перцентильный бутстреп 95% ДИ: ({percentile_ci[0]:.2f}, {percentile_ci[1]:.2f})")
print("=" * 50)

# Визуализация

plt.figure(figsize=(16, 6))

# Левый график: линия регрессии с бутстреп-ДИ
plt.subplot(1, 2, 1)
sns.scatterplot(x='X', y='Y', data=data, alpha=0.3, label='Наблюдения')

x_vals = np.linspace(0, 10, 100)
y_pred = intercept_estimate + beta1_estimate * x_vals
plt.plot(x_vals, y_pred, 'r-', linewidth=2, label='Линия регрессии')

# Перцентильный бутстреп-ДИ
y_lower = intercept_estimate + percentile_ci[0] * x_vals
y_upper = intercept_estimate + percentile_ci[1] * x_vals
plt.fill_between(x_vals, y_lower, y_upper, color='green', alpha=0.2,
                 label='95% доверительный интервал')

plt.title('Линейная регрессия с бутстреп доверительным интервалом', fontsize=14)
plt.xlabel('X', fontsize=12)
plt.ylabel('Y', fontsize=12)
plt.legend(fontsize=10)
plt.grid(True, linestyle='--', alpha=0.3)

# Правый график: распределение бутстреп-оценок
plt.subplot(1, 2, 2)
sns.kdeplot(bootstrap_beta1, fill=True, alpha=0.3,
            label='Распределение оценок')

plt.axvline(beta1_estimate, color='r', linestyle='-',
            label='Точечная оценка')
plt.axvline(percentile_ci[0], color='g', linestyle='--',
            label='Границы 95% ДИ')
plt.axvline(percentile_ci[1], color='g', linestyle='--')

plt.title('Распределение бутстреп-оценок коэффициента наклона', fontsize=14)
plt.xlabel('Коэффициент наклона (beta1)', fontsize=12)
plt.ylabel('Плотность', fontsize=12)
plt.legend(fontsize=10)
plt.grid(True, linestyle='--', alpha=0.3)

plt.tight_layout()
plt.show()

import numpy as np
import pandas as pd
import statsmodels.api as sm
import matplotlib.pyplot as plt
import seaborn as sns
from tqdm import tqdm

# Настройки

np.random.seed(42)
n = 2000
true_slope = 2
true_intercept = 5

# 2. Генерация данных с гетероскедастичностью

X_orig = np.random.rand(n, 1) * 10
errors = np.random.normal(0, 1, (n, 1))
Y_orig = true_slope * X_orig + true_intercept + errors

data = pd.DataFrame({'X': X_orig.flatten(), 'Y': Y_orig.flatten()})

# 3. Оценка исходной модели (statsmodels)
X_sm = sm.add_constant(X_orig)
model = sm.OLS(Y_orig, X_sm).fit()
beta1_estimate = model.params[1]
intercept_estimate = model.params[0]
residuals = model.resid

# Матрица шляп и масштабированные остатки
XTX_inv = np.linalg.inv(X_sm.T @ X_sm)
h_ii = np.array([X_sm[i] @ XTX_inv @ X_sm[i].T for i in range(n)])
scaled_residuals = residuals / np.sqrt(1 - h_ii)

# Настройка «дикого» бутстрепа
B = 10000
alpha = 0.05
bootstrap_beta1 = np.zeros(B)


# 5. Процедура «дикого» бутстрепа
for i in tqdm(range(B), desc="Прогресс «дикого» бутстрепа"):
    # Весы Радемахера
    v_i = np.random.choice([-1, 1], n)

    # Формируем бутстреп-выборку
    Y_star = model.predict(X_sm) + scaled_residuals * v_i

    # Обучаем бутстреп-модель
    model_bs = sm.OLS(Y_star, X_sm).fit()
    bootstrap_beta1[i] = model_bs.params[1]

# Доверительные интервалы
# Перцентильный ДИ
percentile_ci = np.percentile(bootstrap_beta1, [2.5, 97.5])

# Аналитический ДИ из statsmodels
analytical_ci = model.conf_int(alpha=0.05)[1]


# Результаты
print(f"\n{' Результаты регрессии ':=^50}")
print(f"Истинный коэффициент наклона: {true_slope:.2f}")
print(f"Оценённый коэффициент наклона: {beta1_estimate:.2f}")
print(f"Аналитический 95% ДИ: ({analytical_ci[0]:.2f}, {analytical_ci[1]:.2f})")
print(f"«Дикий» бутстреп 95% ДИ: ({percentile_ci[0]:.2f}, {percentile_ci[1]:.2f})")
print("=" * 50)


# Визуализация
plt.figure(figsize=(16, 6))

# Левый график: линия регрессии с доверительными интервалами
plt.subplot(1, 2, 1)
sns.scatterplot(x='X', y='Y', data=data, alpha=0.3, label='Наблюдения')

x_vals = np.linspace(0, 10, 100)
y_pred = intercept_estimate + beta1_estimate * x_vals
plt.plot(x_vals, y_pred, 'r-', linewidth=2, label='Линия регрессии')

# Бутстреп-ДИ
plt.fill_between(x_vals,
                 intercept_estimate + percentile_ci[0] * x_vals,
                 intercept_estimate + percentile_ci[1] * x_vals,
                 color='green', alpha=0.2, label='Бутстреп 95% ДИ')

# Аналитический ДИ
plt.fill_between(x_vals,
                 intercept_estimate + analytical_ci[0] * x_vals,
                 intercept_estimate + analytical_ci[1] * x_vals,
                 color='blue', alpha=0.1, label='Аналитический 95% ДИ')

plt.title('Линейная регрессия с доверительными интервалами\n(Гетероскедастичность)', fontsize=14)
plt.xlabel('X', fontsize=12)
plt.ylabel('Y', fontsize=12)
plt.legend(fontsize=10)
plt.grid(True, linestyle='--', alpha=0.3)

# Правый график: распределение бутстреп-оценок
plt.subplot(1, 2, 2)
sns.kdeplot(bootstrap_beta1, fill=True, alpha=0.3,
            label='Распределение оценок')

plt.axvline(beta1_estimate, color='r', linestyle='-',
            label='Точечная оценка')
plt.axvline(percentile_ci[0], color='g', linestyle='--',
            label='Бутстреп 95% ДИ')
plt.axvline(percentile_ci[1], color='g', linestyle='--')
plt.axvline(analytical_ci[0], color='b', linestyle=':',
            label='Аналитический 95% ДИ')
plt.axvline(analytical_ci[1], color='b', linestyle=':')

plt.title('Распределение бутстреп-оценок коэффициента', fontsize=14)
plt.xlabel('Коэффициент наклона (beta1)', fontsize=12)
plt.ylabel('Плотность', fontsize=12)
plt.legend(fontsize=10)
plt.grid(True, linestyle='--', alpha=0.3)

plt.tight_layout()
plt.show()

import numpy as np
import pandas as pd
import matplotlib.pyplot as plt
import seaborn as sns
from tqdm import tqdm

# Настройки

rng = np.random.default_rng(42)
n_stream     = 500_000
true_median  = 30.0
noise_scale  = 10.0


# Генерация данных

delivery_times = rng.gamma(shape=2, scale=15, size=n_stream)
outliers       = rng.uniform(120, 180, size=int(n_stream * 0.01))
delivery_times = np.concatenate([delivery_times, outliers])

sample_df = pd.DataFrame({'delivery_time': delivery_times[::1000]})


# Статистики
def weighted_median(data: np.ndarray, weights: np.ndarray) -> float:
    """Вычисляет взвешенную медиану по пуассоновским весам.

    Args:
        data: Наблюдения выборки.
        weights: Вес каждого наблюдения.

    Returns:
        Значение взвешенной медианы.

    Raises:
        ValueError: Если сумма весов равна нулю.
    """
    total_w = weights.sum()
    if total_w == 0:
        raise ValueError("все пуассоновские веса равны нулю")

    order = np.argsort(data)
    cumsum = np.cumsum(weights[order])
    cutoff = 0.5 * total_w
    idx = np.searchsorted(cumsum, cutoff, side="left")
    return float(data[order[idx]])

original_median = np.median(delivery_times)

# Параметры бутстрепа
B      = 2000
alpha  = 0.05
ci_pct = (alpha / 2 * 100, (1 - alpha / 2) * 100)
ci_lvl = int((1 - alpha) * 100)

bootstrap_medians = np.empty(B)

# ---------------------- Пуассоновский бутстреп ----------------------
for i in tqdm(range(B), desc="Пуассоновский бутстреп"):
    weights = rng.poisson(1, size=delivery_times.size)
    while weights.sum() == 0:
        weights = rng.poisson(1, size=delivery_times.size)
    bootstrap_medians[i] = weighted_median(delivery_times, weights)

# Доверительные интервалы
ci_lower, ci_upper = np.percentile(bootstrap_medians, ci_pct)

# Результаты
print(f"\n{' Результаты ':=^50}")
print(f"Истинная медиана: {true_median:.1f} мин")
print(f"Оценка медианы:   {original_median:.1f} мин")
print(f"Пуассоновский {ci_lvl}% ДИ: ({ci_lower:.1f}, {ci_upper:.1f})")
print("=" * 50)


# Визуализация

plt.figure(figsize=(16, 6))

# График 1
plt.subplot(1, 2, 1)
sns.histplot(sample_df, x='delivery_time', bins=50,
             kde=True, color='skyblue')
plt.axvline(original_median, color='red', linestyle='--',
            label=f'Медиана: {original_median:.1f} мин')
plt.axvline(true_median, color='green', linestyle=':',
            label=f'Истинное значение: {true_median:.1f} мин')
plt.title('Распределение времени доставки')
plt.xlabel('Время (мин)')
plt.xlim(0, 150)
plt.legend()

# График 2
plt.subplot(1, 2, 2)
sns.histplot(bootstrap_medians, kde=True, color='salmon',
             stat='density', label='Бутстрап-распределение')
plt.axvline(original_median, color='red', linestyle='--')
plt.axvline(ci_lower, color='blue', linestyle=':', label=f'{ci_lvl}% ДИ')
plt.axvline(ci_upper, color='blue', linestyle=':')
plt.title('Пуассоновский бутстрап медианы')
plt.xlabel('Медианное время доставки')
plt.legend()

plt.tight_layout()
plt.show()
